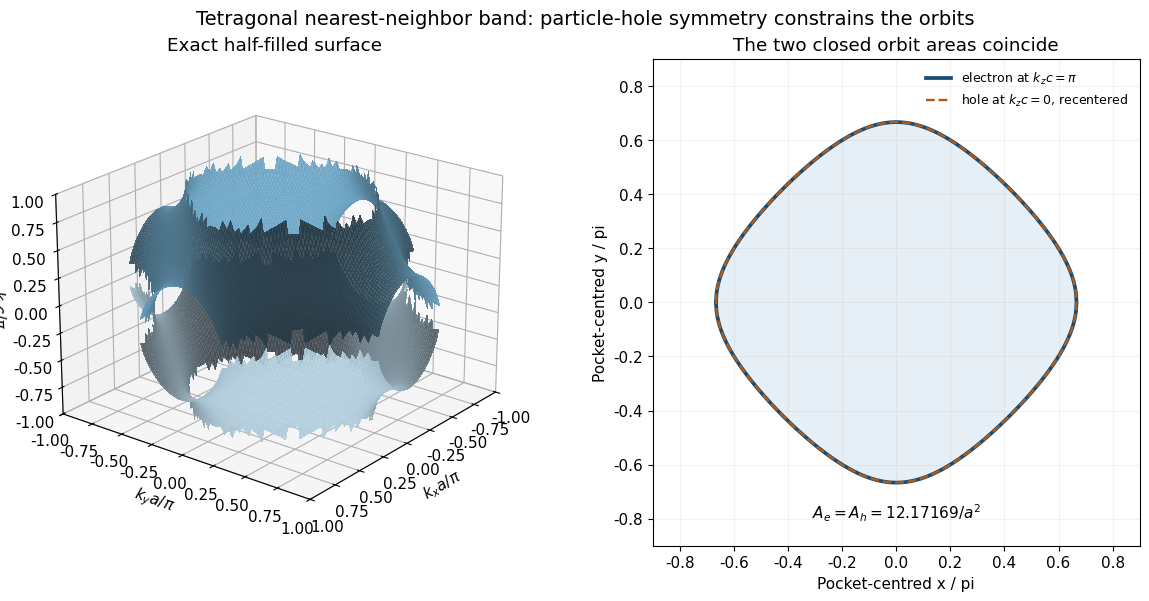

Write the Python code that produced this figure. (Note: this script raises an exception after producing the figure.)
from pathlib import Path
import numpy as np
import matplotlib
matplotlib.use("Agg")
import matplotlib.pyplot as plt
from matplotlib.patches import Rectangle, Circle, Polygon
plt.rcParams.update({"font.size":11,"font.family":"DejaVu Sans","figure.facecolor":"white","axes.facecolor":"white","savefig.facecolor":"white"})

fig=plt.figure(figsize=(12,5.9),layout='constrained');ax=fig.add_subplot(121,projection='3d');bx=fig.add_subplot(122)
x=np.linspace(-np.pi,np.pi,125);X,Y=np.meshgrid(x,x);arg=-2*(np.cos(X)+np.cos(Y));mask=np.abs(arg)<=1;Z=np.where(mask,np.arccos(np.clip(arg,-1,1)),np.nan)
for sign,col in [(1,'#71a9c9'),(-1,'#b5d0df')]:ax.plot_surface(X/np.pi,Y/np.pi,sign*Z/np.pi,color=col,linewidth=0,antialiased=False,alpha=.87,rstride=1,cstride=1)
ax.set(xlabel=r'$k_xa/\pi$',ylabel=r'$k_ya/\pi$',zlabel=r'$k_zc/\pi$',title='Exact half-filled surface',xlim=(-1,1),ylim=(-1,1),zlim=(-1,1));ax.view_init(elev=22,azim=38)
p=np.linspace(-2*np.pi/3,2*np.pi/3,700);q=np.arccos(np.clip(.5-np.cos(p),-1,1));xx=np.r_[p,p[::-1]]/np.pi;yy=np.r_[q,-q[::-1]]/np.pi
bx.fill(xx,yy,color='#e6eff5');bx.plot(xx,yy,color='#174c75',lw=2.7,label=r'electron at $k_zc=\pi$');bx.plot(xx,yy,color='#b35b15',lw=1.7,ls='--',label=r'hole at $k_zc=0$, recentered')
bx.set_aspect('equal');bx.set(xlim=(-.9,.9),ylim=(-.9,.9),xlabel='Pocket-centred x / pi',ylabel='Pocket-centred y / pi',title='The two closed orbit areas coincide');bx.legend(loc='upper right',fontsize=9,frameon=False);bx.text(0,-.8,r'$A_e=A_h=12.17169/a^2$',ha='center');bx.grid(alpha=.15)
fig.suptitle('Tetragonal nearest-neighbor band: particle-hole symmetry constrains the orbits',fontsize=14)
fig.savefig(Path.cwd()/Path(__file__).with_suffix('.png').name,dpi=140,transparent=False)
